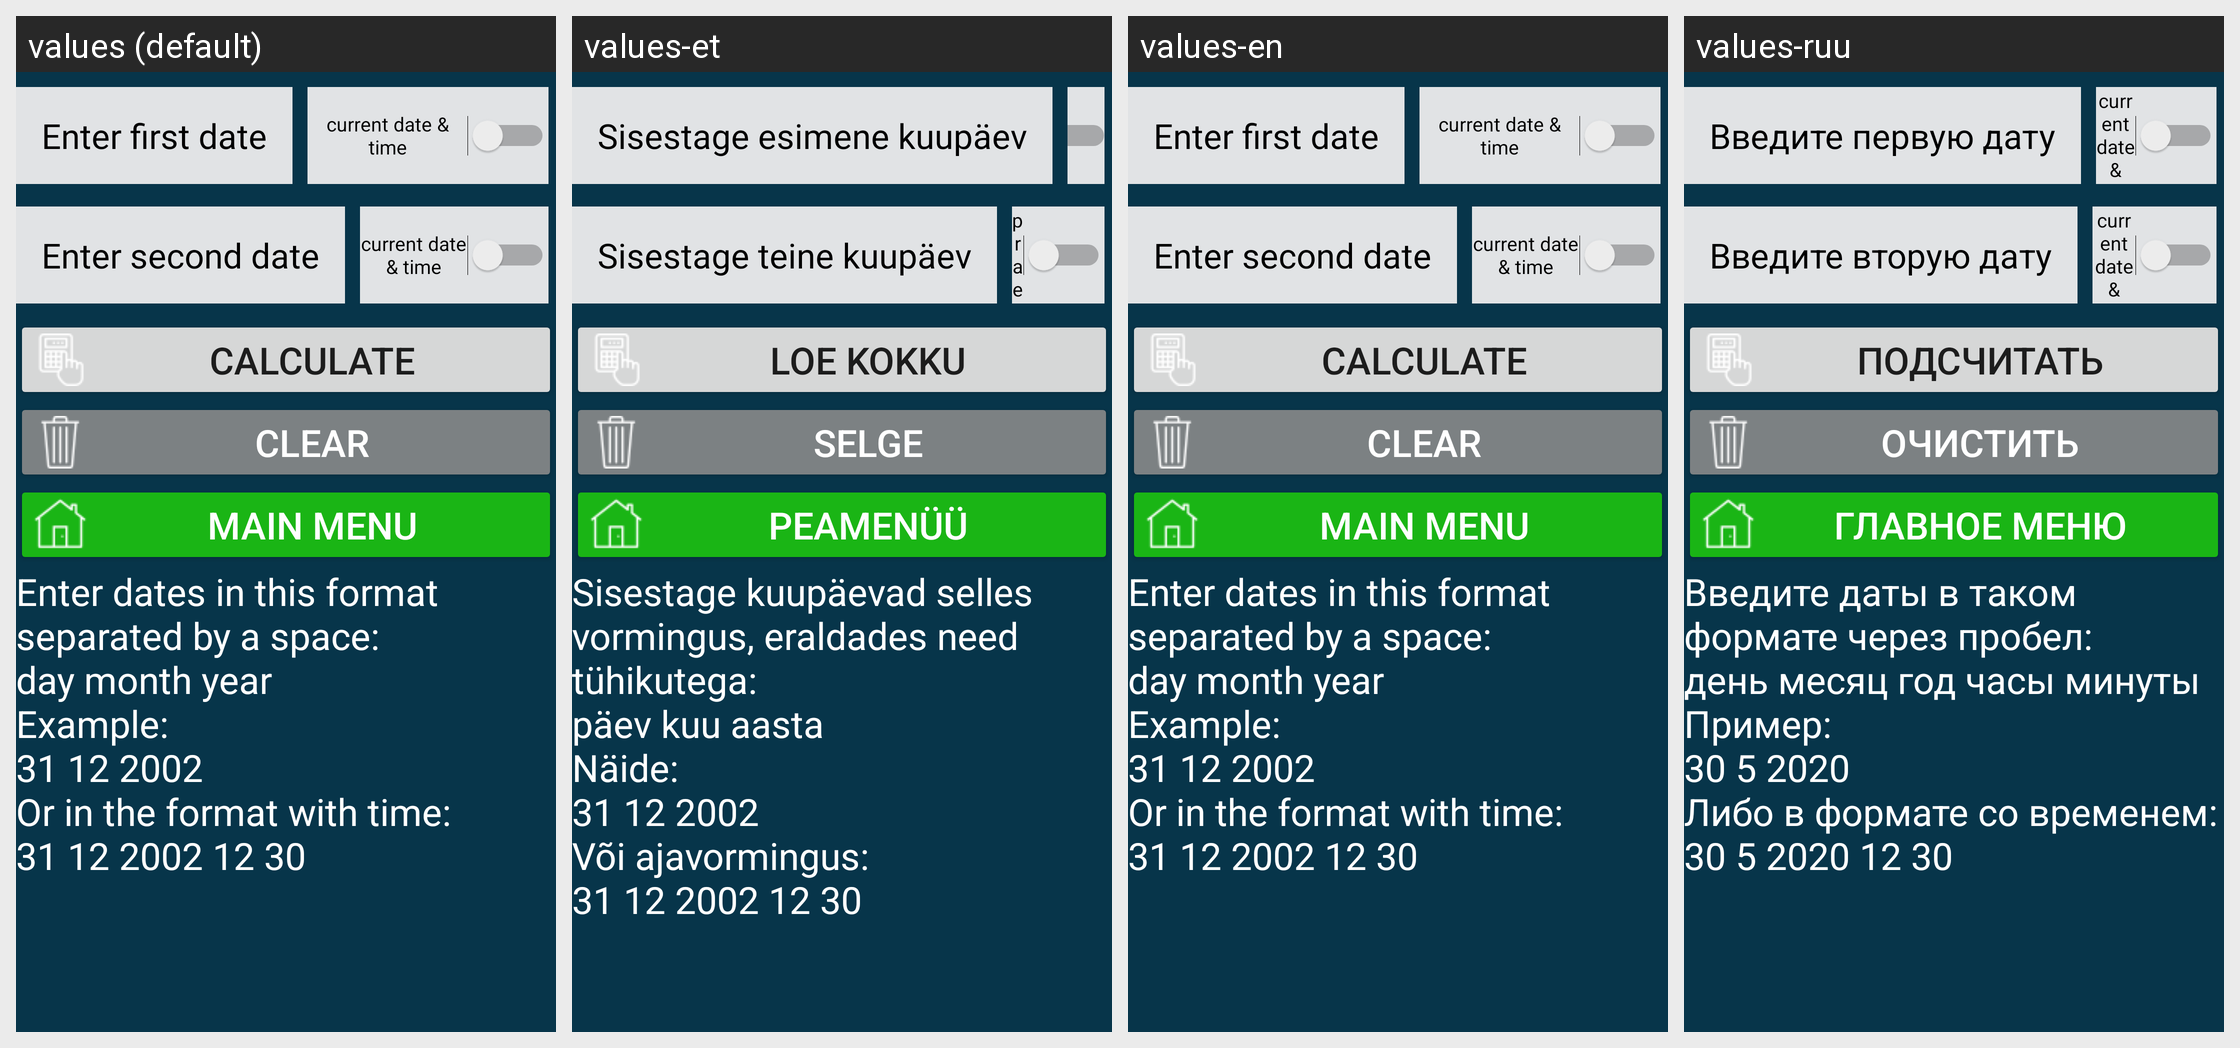

Here is an Android app screen in its default locale and in the app's own translations. Write out the translated-string differences for the strings that appear on this screen.
Android screen res/layout/activity_interval_date.xml rendered under 4 locales, left to right: values (default), values-et, values-en, values-ruu. Device: Nexus 5 (rendered at 1080×1920; each locale shown at half size, 540×960, under a caption strip naming it); theme Theme.CalculatorData.
Other locales in the repository, not shown: values-de, values-fr, values-kk, values-ru, values-tr, values-uk.
Strings drawn on this screen, with the default value and each locale's value (text and hints the layout hard-codes, and strings that could not be matched under every locale, appear in the picture but are not listed):

first_date
  values: Enter first date
  values-et: Sisestage esimene kuupäev
  values-en: Enter first date
  values-ruu: Введите первую дату

b_cur_data
  values: current date & time
  values-et: praegune kuupäev ja kellaaeg
  values-en: current date & time
  values-ruu: current date & time  [not translated; the default value is used]

second_data
  values: Enter second date
  values-et: Sisestage teine kuupäev
  values-en: Enter second date
  values-ruu: Введите вторую дату

button_name
  values: Calculate
  values-et: loe kokku
  values-en: Calculate
  values-ruu: Подсчитать

restart
  values: Clear
  values-et: Selge
  values-en: Clear
  values-ruu: Очистить

main_menu
  values: main menu
  values-et: Peamenüü
  values-en: main menu
  values-ruu: главное меню

result
  values: Enter dates in this format separated by a space:
      day month year 
      Example:
      31 12 2002
      Or in the format with time:
      31 12 2002 12 30
  values-et: Sisestage kuupäevad selles vormingus, eraldades need tühikutega:
      päev kuu aasta 
      Näide:
      31 12 2002
      Või ajavormingus:
      31 12 2002 12 30
  values-en: Enter dates in this format separated by a space:
      day month year 
      Example:
      31 12 2002
      Or in the format with time:
      31 12 2002 12 30
  values-ruu: Введите даты в таком формате через пробел:
      день месяц год часы минуты 
      Пример:
      30 5 2020
      Либо в формате со временем:
      30 5 2020 12 30
